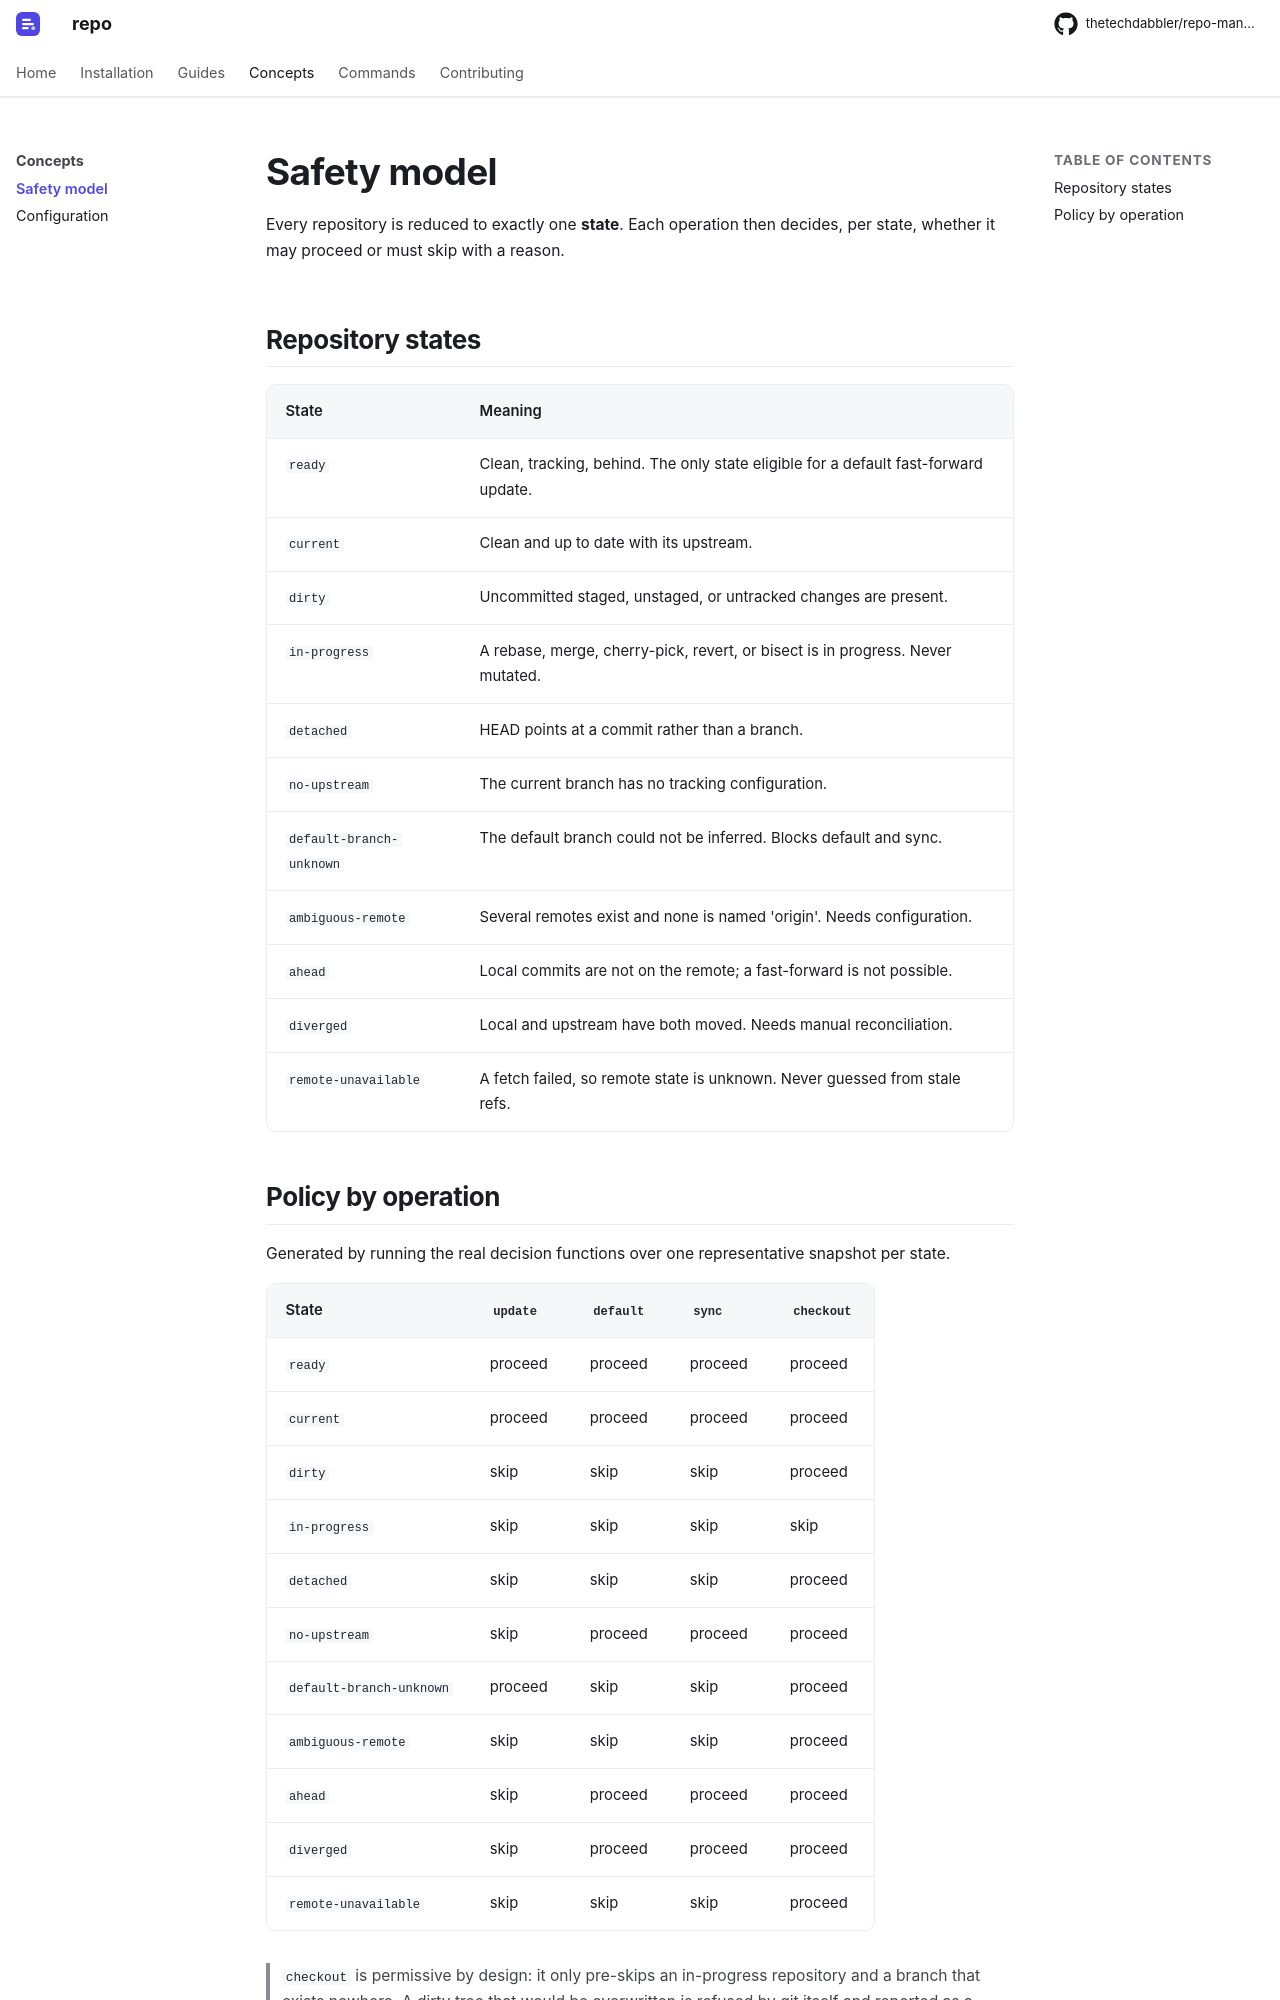

repository: thetechdabbler/repo-manager · page: dev/concepts/safety-model/index.html · generator: mkdocs

<!-- GENERATED by scripts/gen_docs.py. Do not edit by hand; run `python scripts/gen_docs.py` and commit the result. -->

# Safety model

Every repository is reduced to exactly one **state**. Each operation then decides, per state, whether it may proceed or must skip with a reason.

## Repository states

| State | Meaning |
| --- | --- |
| `ready` | Clean, tracking, behind. The only state eligible for a default fast-forward update. |
| `current` | Clean and up to date with its upstream. |
| `dirty` | Uncommitted staged, unstaged, or untracked changes are present. |
| `in-progress` | A rebase, merge, cherry-pick, revert, or bisect is in progress. Never mutated. |
| `detached` | HEAD points at a commit rather than a branch. |
| `no-upstream` | The current branch has no tracking configuration. |
| `default-branch-unknown` | The default branch could not be inferred. Blocks default and sync. |
| `ambiguous-remote` | Several remotes exist and none is named 'origin'. Needs configuration. |
| `ahead` | Local commits are not on the remote; a fast-forward is not possible. |
| `diverged` | Local and upstream have both moved. Needs manual reconciliation. |
| `remote-unavailable` | A fetch failed, so remote state is unknown. Never guessed from stale refs. |
